The GitHub repository phat-code-hub/CodeData contains a labelled image folder "data" with 2 categories: cat, dog. Examples follow, each with its label.

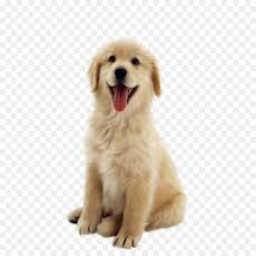
Label: dog

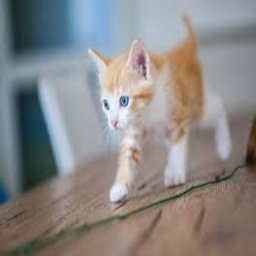
Label: cat

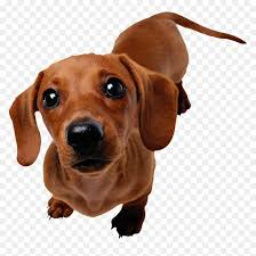
Label: dog

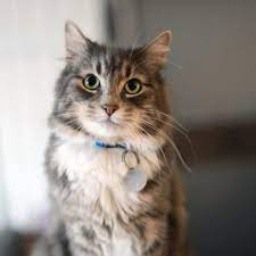
Label: cat

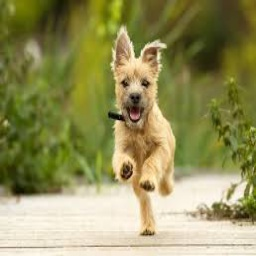
Label: dog

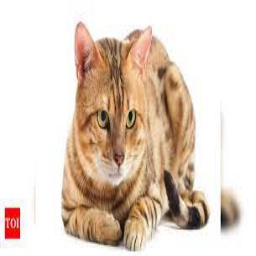
Label: cat
